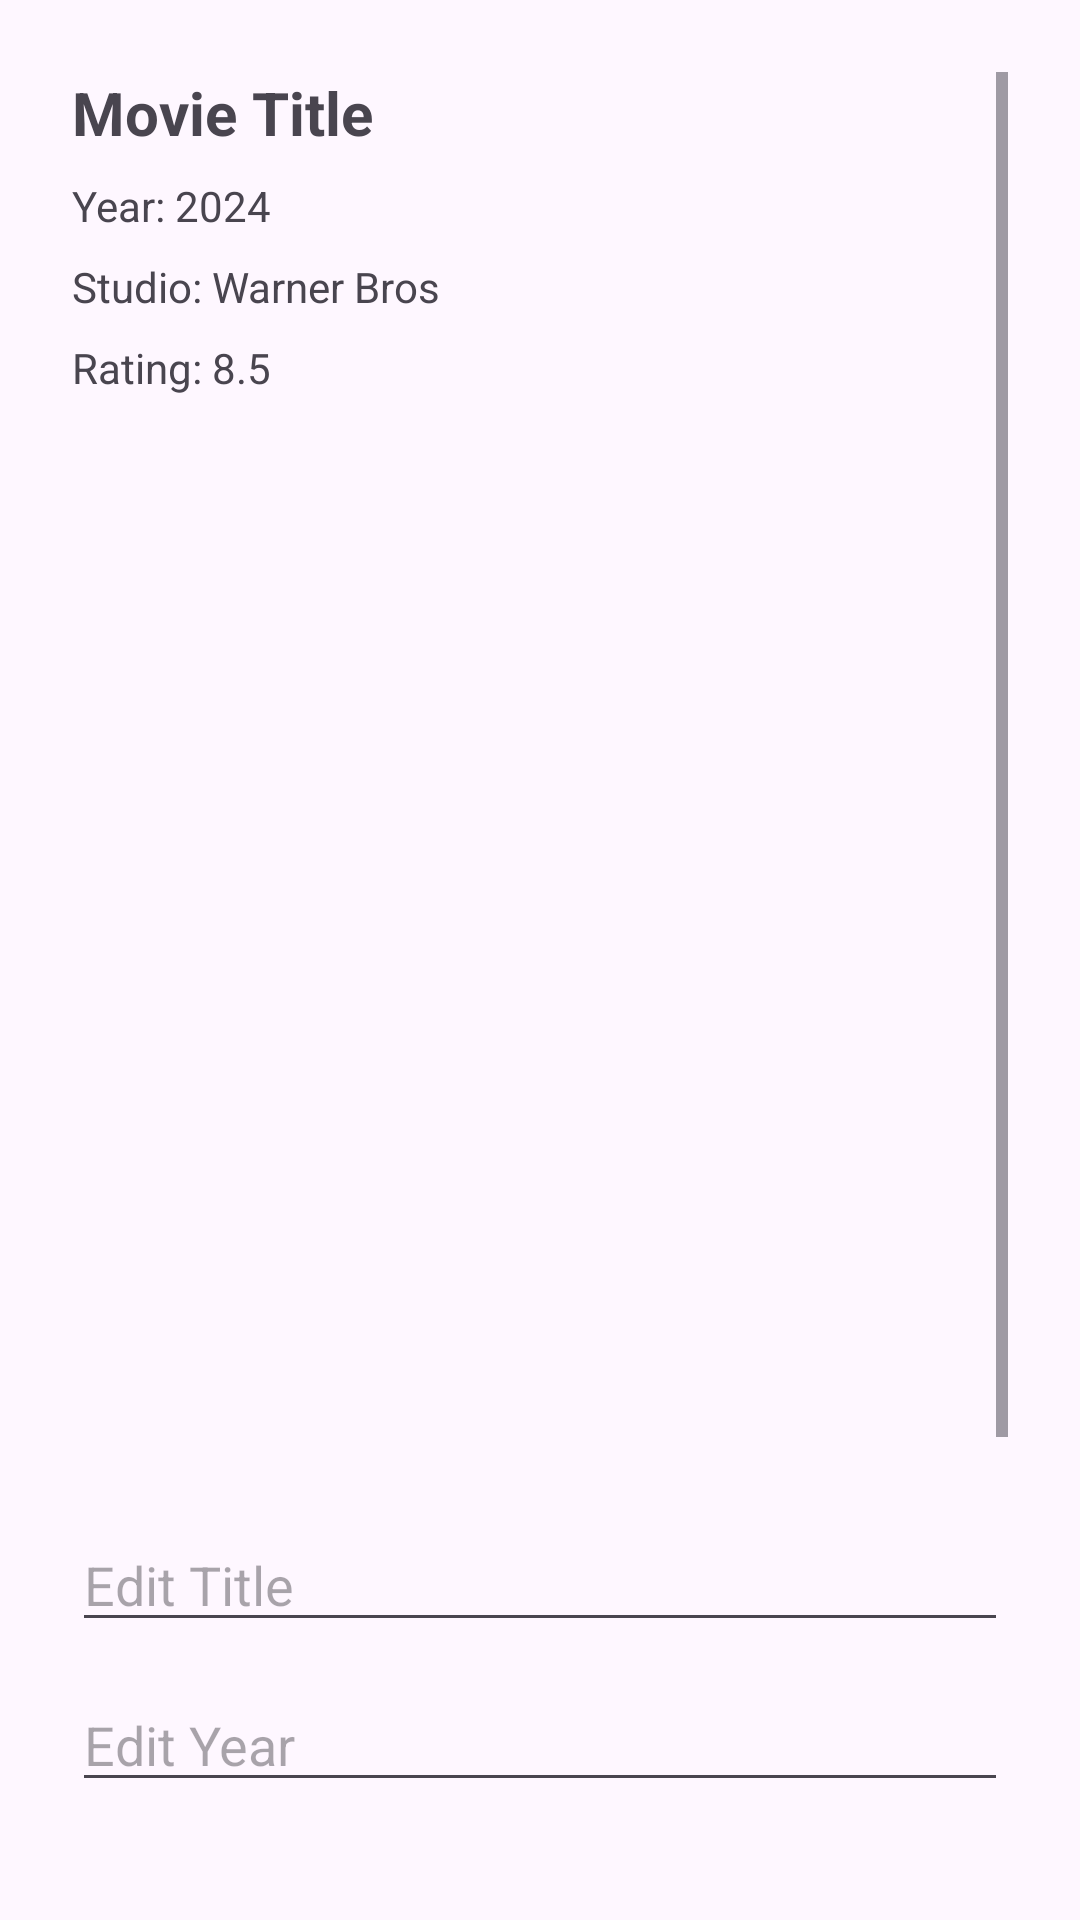

Reconstruct the res/layout file that produces this screen, plus the resources it refers to.
<!-- AndroidManifest.xml: application theme Theme.CineMateApp -->
<!-- res/layout/activity_favorite_details.xml -->
<?xml version="1.0" encoding="utf-8"?>
<ScrollView xmlns:android="http://schemas.android.com/apk/res/android"
    android:layout_width="match_parent"
    android:layout_height="match_parent"
    android:padding="24dp">

    <LinearLayout
        android:layout_width="match_parent"
        android:layout_height="wrap_content"
        android:orientation="vertical">


        <TextView
            android:id="@+id/textViewTitle"
            android:layout_width="wrap_content"
            android:layout_height="wrap_content"
            android:text="Movie Title"
            android:textStyle="bold"
            android:textSize="20sp"
            android:layout_marginBottom="8dp" />

        <TextView
            android:id="@+id/textViewYear"
            android:layout_width="wrap_content"
            android:layout_height="wrap_content"
            android:text="Year: 2024"
            android:layout_marginBottom="8dp" />

        <TextView
            android:id="@+id/textViewStudio"
            android:layout_width="wrap_content"
            android:layout_height="wrap_content"
            android:text="Studio: Warner Bros"
            android:layout_marginBottom="8dp" />

        <TextView
            android:id="@+id/textViewRating"
            android:layout_width="wrap_content"
            android:layout_height="wrap_content"
            android:text="Rating: 8.5"
            android:layout_marginBottom="8dp" />

        <ImageView
            android:id="@+id/imageViewPoster"
            android:layout_width="250dp"
            android:layout_height="350dp"
            android:layout_gravity="center_horizontal"
            android:layout_marginBottom="16dp"
            android:scaleType="fitCenter" />


        <EditText
            android:id="@+id/editTitle"
            android:layout_width="match_parent"
            android:layout_height="wrap_content"
            android:hint="Edit Title" />

        <EditText
            android:id="@+id/editYear"
            android:layout_width="match_parent"
            android:layout_height="wrap_content"
            android:hint="Edit Year"
            android:layout_marginTop="12dp" />

        <EditText
            android:id="@+id/editStudio"
            android:layout_width="match_parent"
            android:layout_height="wrap_content"
            android:hint="Edit Studio"
            android:layout_marginTop="12dp" />

        <EditText
            android:id="@+id/editRating"
            android:layout_width="match_parent"
            android:layout_height="wrap_content"
            android:hint="Edit Rating"
            android:layout_marginTop="12dp" />

        <EditText
            android:id="@+id/editPosterUrl"
            android:layout_width="match_parent"
            android:layout_height="wrap_content"
            android:hint="Edit Poster URL"
            android:layout_marginTop="12dp" />

        <Button
            android:id="@+id/buttonSave"
            android:layout_width="match_parent"
            android:layout_height="wrap_content"
            android:text="Save"
            android:layout_marginTop="24dp" />

        <Button
            android:id="@+id/buttonDelete"
            android:layout_width="match_parent"
            android:layout_height="wrap_content"
            android:text="Delete"
            android:layout_marginTop="12dp"
            android:backgroundTint="#D32F2F"
            android:textColor="#FFFFFF"
            android:visibility="gone" />
    </LinearLayout>
</ScrollView>
<!-- resources referenced by this layout -->
<resources>
  <style name="Theme.CineMateApp" parent="Base.Theme.CineMateApp" />
  <style name="Base.Theme.CineMateApp" parent="Theme.Material3.DayNight.NoActionBar">
          
          
      </style>
</resources>
